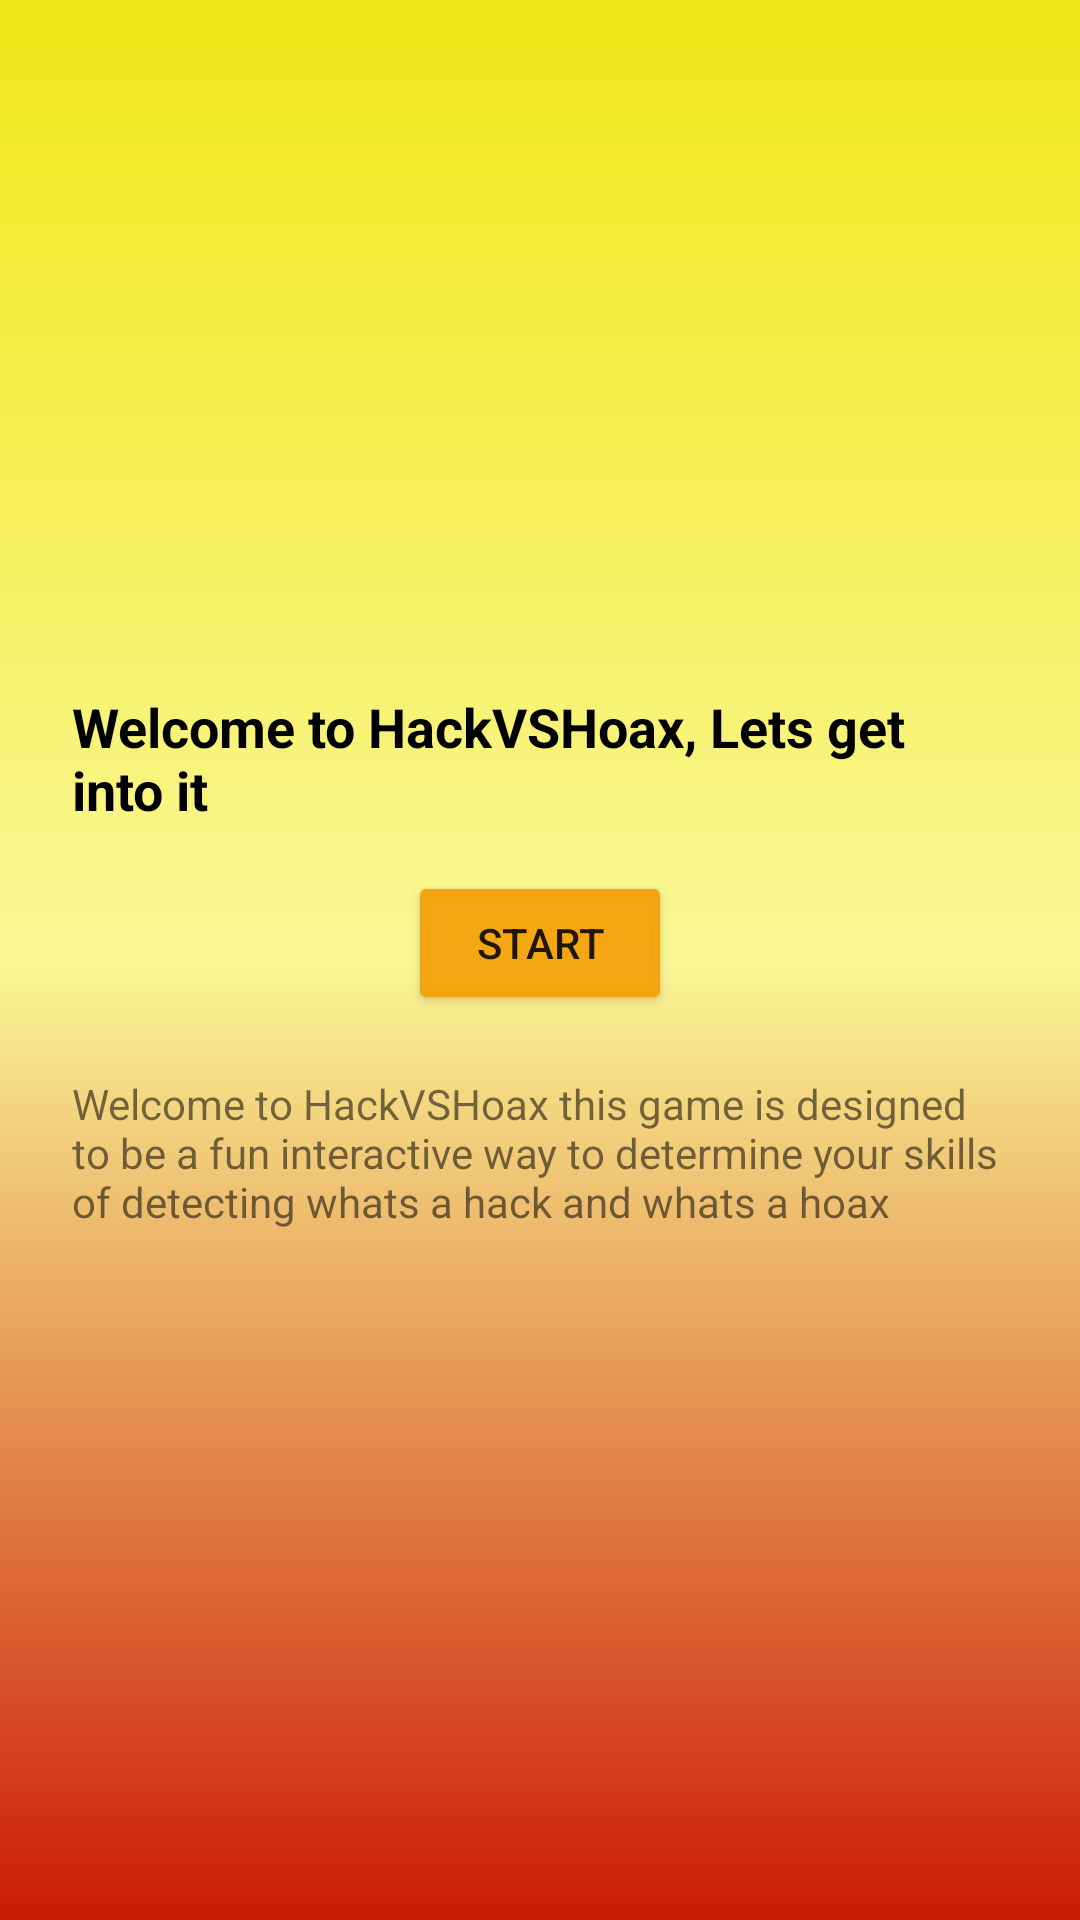

Android layout source for this screen:
<!-- AndroidManifest.xml: application theme Theme.IMAD5112ASSIGNMENT2 -->
<!-- res/layout/activity_welcome.xml -->
<?xml version="1.0" encoding="utf-8"?>
<LinearLayout xmlns:android="http://schemas.android.com/apk/res/android"
    android:orientation="vertical"
    android:gravity="center"
    android:padding="24dp"
    android:background="@drawable/hackvshoaxbackground"
    android:layout_width="match_parent"
    android:layout_height="match_parent">

    <TextView
        android:layout_width="wrap_content"
        android:layout_height="wrap_content"
        android:text="Welcome to HackVSHoax, Lets get into it"
        android:textSize="18sp"
        android:textStyle="bold"
        android:textColor="@color/black"/>


    <Button
        android:id="@+id/startButton"
        android:layout_width="wrap_content"
        android:layout_height="wrap_content"
        android:layout_marginTop="15dp"
        android:backgroundTint="#F2F4A30B"
        android:text="Start"/>

    <TextView
        android:layout_marginTop="20dp"
        android:layout_width="match_parent"
        android:layout_height="wrap_content"
        android:text="Welcome to HackVSHoax this game is designed to be a fun interactive way to determine your skills of detecting whats a hack and whats a hoax " />


</LinearLayout>
<!-- resources referenced by this layout -->
<resources>
  <!-- drawable hackvshoaxbackground (drawable) -->
  <?xml version="1.0" encoding="utf-8"?>
  <shape
      xmlns:android="http://schemas.android.com/apk/res/android">
      <gradient
          android:angle="270"
          android:endColor="#cc1b04"
          android:startColor="#f0e816"
          android:centerColor="#faf796"/>
  
  </shape>
  <style name="Theme.IMAD5112ASSIGNMENT2" parent="android:Theme.Material.Light.NoActionBar" />
  <!-- not gathered from this repository: default colours our renderer supplied (Android Studio template values) -->
  <color name="black">#FF000000</color>
</resources>
